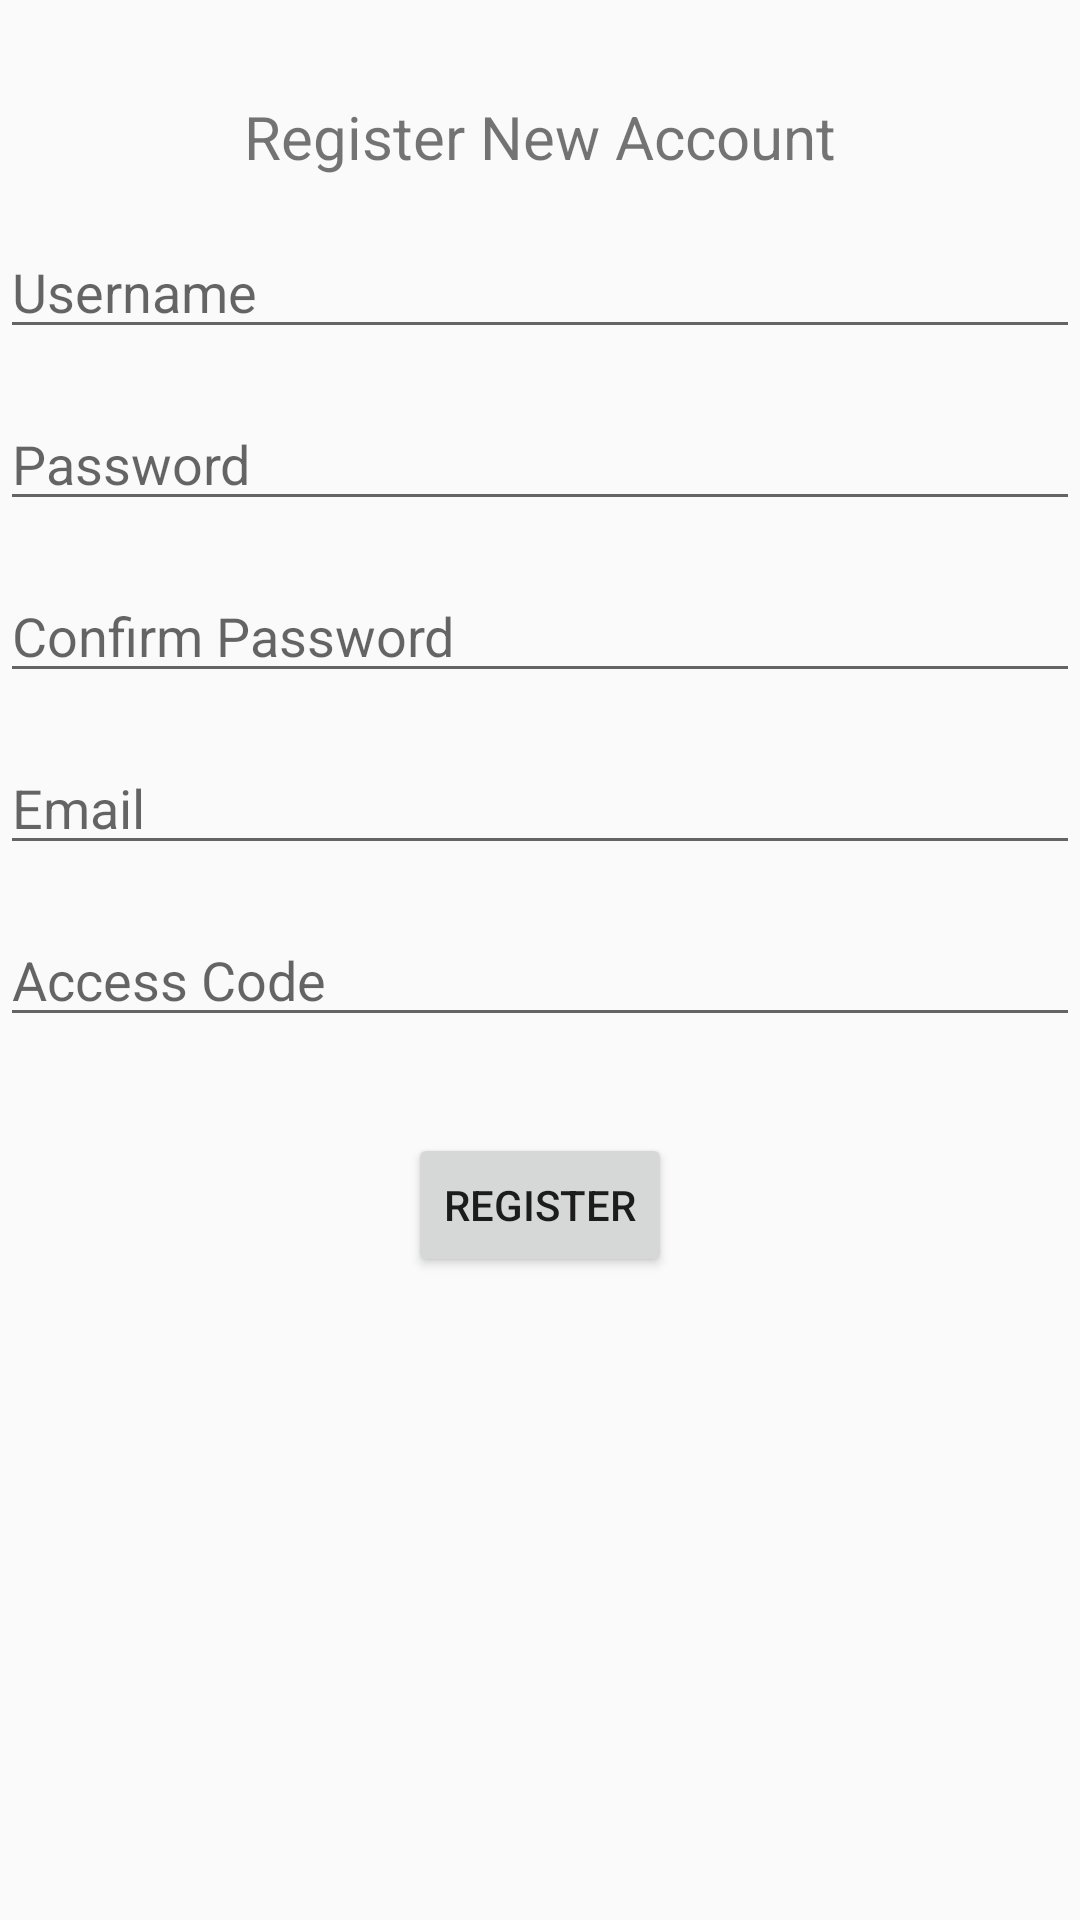

Layout XML and referenced resources for this Android screen:
<!-- AndroidManifest.xml: application theme Theme.AppCompat.DayNight.DarkActionBar -->
<!-- res/layout/activity_student_registration.xml -->
<?xml version="1.0" encoding="utf-8"?>
<androidx.constraintlayout.widget.ConstraintLayout xmlns:android="http://schemas.android.com/apk/res/android"
    xmlns:app="http://schemas.android.com/apk/res-auto"
    xmlns:tools="http://schemas.android.com/tools"
    android:id="@+id/main"
    android:layout_width="match_parent"
    android:layout_height="match_parent"
    tools:context=".activities.StudentRegistrationActivity">

    <TextView
        android:id="@+id/textViewTitle"
        android:layout_width="wrap_content"
        android:layout_height="wrap_content"
        android:text="Register New Account"
        android:textSize="20sp"
        android:layout_marginTop="32dp"
        app:layout_constraintTop_toTopOf="parent"
        app:layout_constraintStart_toStartOf="parent"
        app:layout_constraintEnd_toEndOf="parent"/>

    
    <EditText
        android:id="@+id/editTextUsername"
        android:layout_width="0dp"
        android:layout_height="wrap_content"
        android:hint="Username"
        android:layout_marginTop="16dp"
        app:layout_constraintTop_toBottomOf="@+id/textViewTitle"
        app:layout_constraintStart_toStartOf="parent"
        app:layout_constraintEnd_toEndOf="parent"/>

    
    <EditText
        android:id="@+id/editTextPassword"
        android:layout_width="0dp"
        android:layout_height="wrap_content"
        android:hint="Password"
        android:layout_marginTop="16dp"
        android:inputType="textPassword"
        app:layout_constraintTop_toBottomOf="@+id/editTextUsername"
        app:layout_constraintStart_toStartOf="parent"
        app:layout_constraintEnd_toEndOf="parent"/>

    <EditText
        android:id="@+id/editTextConfirmPassword"
        android:layout_width="0dp"
        android:layout_height="wrap_content"
        android:hint="Confirm Password"
        android:layout_marginTop="16dp"
        android:inputType="textPassword"
        app:layout_constraintTop_toBottomOf="@+id/editTextPassword"
        app:layout_constraintStart_toStartOf="parent"
        app:layout_constraintEnd_toEndOf="parent"/>

    <EditText
        android:id="@+id/editTextEmail"
        android:layout_width="0dp"
        android:layout_height="wrap_content"
        android:hint="Email"
        android:layout_marginTop="16dp"
        android:inputType="textEmailAddress"
        app:layout_constraintTop_toBottomOf="@+id/editTextConfirmPassword"
        app:layout_constraintStart_toStartOf="parent"
        app:layout_constraintEnd_toEndOf="parent"/>

    <EditText
        android:id="@+id/editTextAccessCode"
        android:layout_width="0dp"
        android:layout_height="wrap_content"
        android:hint="Access Code"
        android:layout_marginTop="16dp"
        app:layout_constraintTop_toBottomOf="@+id/editTextEmail"
        app:layout_constraintStart_toStartOf="parent"
        app:layout_constraintEnd_toEndOf="parent"/>

    <Button
        android:id="@+id/buttonRegister"
        android:layout_width="wrap_content"
        android:layout_height="wrap_content"
        android:text="Register"
        android:layout_marginTop="32dp"
        app:layout_constraintTop_toBottomOf="@+id/editTextAccessCode"
        app:layout_constraintStart_toStartOf="parent"
        app:layout_constraintEnd_toEndOf="parent"/>

</androidx.constraintlayout.widget.ConstraintLayout>
<!-- resources referenced by this layout -->
<resources>

</resources>
